Dataset: Data (GitHub, ahmadSoliman94/Artificial-Intelligence). Classes: bottle, iPad, wallet.

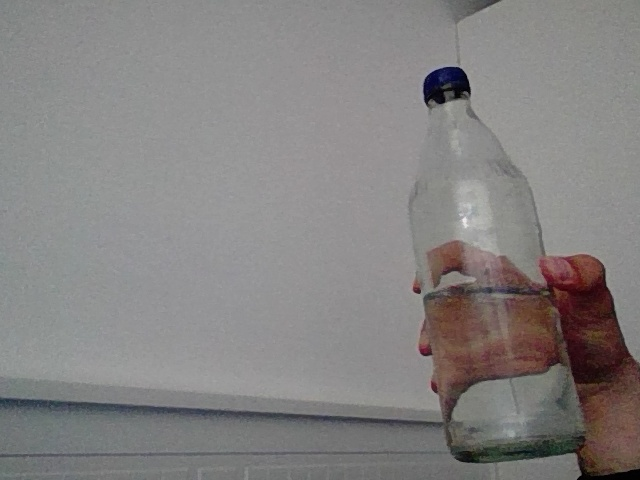
Label: bottle

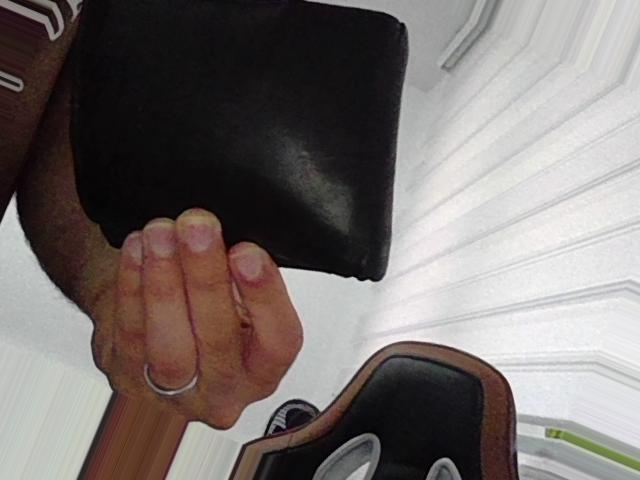
Label: wallet

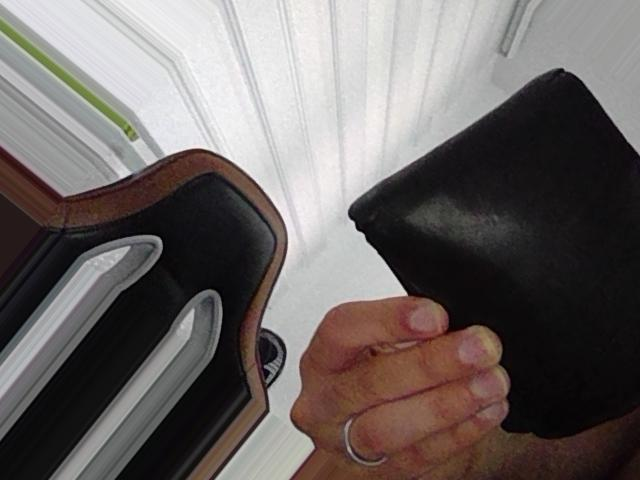
Label: wallet

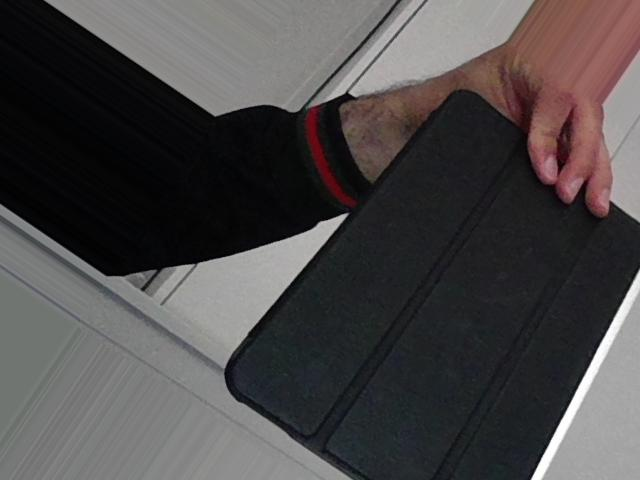
Label: iPad

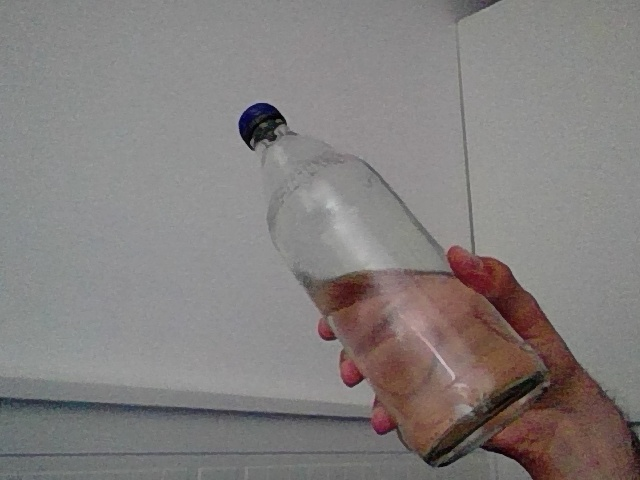
Label: bottle

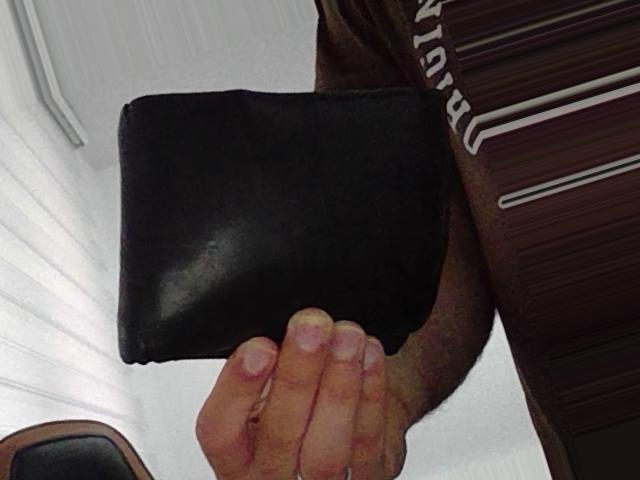
Label: wallet
